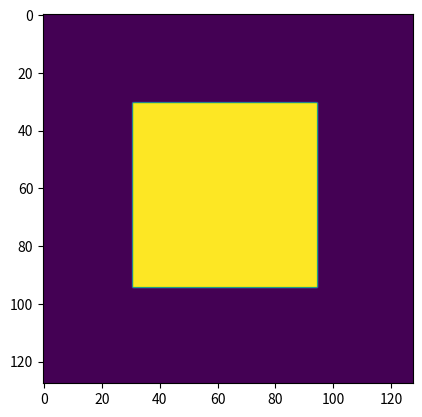
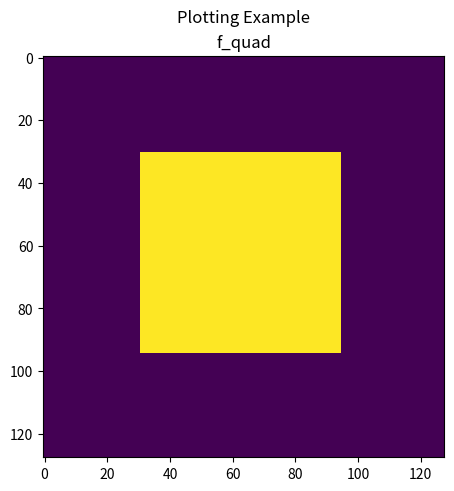
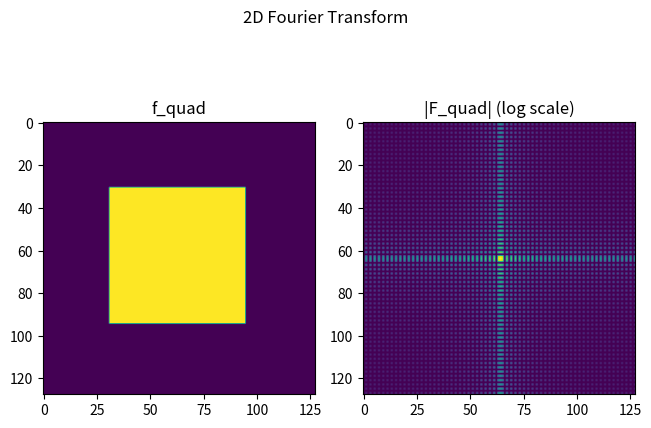
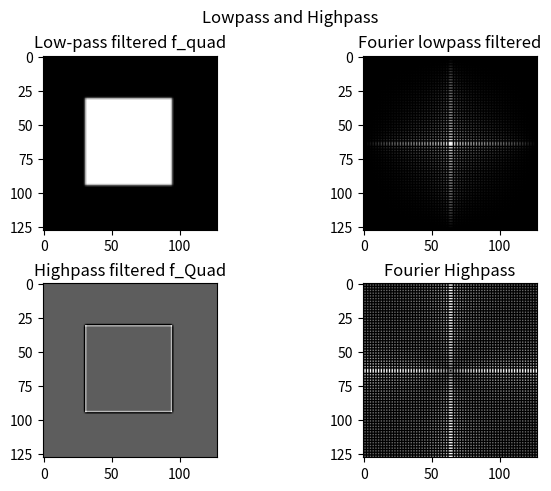

The matplotlib source for these figures, in order:
"""Insert your solutions for exercise 3 here."""

import numpy as np
import matplotlib.pyplot as plt

# --------------------------------------------------------
# define the 2D function
f_quad = np.zeros((128, 128))
S = np.arange(31, 95)
f_quad[np.ix_(S, S)] = 1

# Plot the function:
plt.imshow(f_quad)


# demonstrate plotting

fig, ax = plt.subplots(1, 1, constrained_layout=True)
ax.set_title("f_quad")
ax.imshow(f_quad, cmap="viridis")
fig.suptitle("Plotting Example")
plt.show()

# --------------------------------------------------------

# --------------------------------------------------------
# Insert solutions for 3a here

# apply the 2D fourier transform to f_quad
F_Quad = np.fft.fft2(f_quad)
#shift to center
F_Quad_shifted = np.fft.fftshift(F_Quad)


# plot both f_quad and its fourier transform F_quad
fig, axs = plt.subplots(1, 2, constrained_layout=True)

fig.suptitle("2D Fourier Transform")

# plotting original image in left subplot (f_quad is being plotted in line 13-17; thats why its shown twice)
axs[0].imshow(f_quad, cmap="viridis")
axs[0].set_title("f_quad")

# plotting magnitude of Fourier transformation in right subplot (using log scale for underline clearer the differences)
axs[1].imshow(np.log(1 + np.abs(F_Quad_shifted)), cmap="viridis")
axs[1].set_title("|F_quad| (log scale)")

plt.show()
# --------------------------------------------------------
# --------------------------------------------------------
# Insert solutions for 3b here
def box_filter_2d(f: np.ndarray, kernel: np.ndarray) -> np.ndarray:
    """This function implements a filter by using a kernel"""
    padded_f = np.pad(f, ((1, 1), (1, 1)), mode='constant')
    filtered_f = np.zeros_like(f)
    for i in range(f.shape[0]): #apply to each pixel
        for j in range(f.shape[1]):
            region = padded_f[i:i+3, j:j+3]
            filtered_f[i, j] = np.sum(region * kernel)
    return filtered_f

# define gauss and laplace kernels
gauss_kernel = np.array([[1, 2, 1], [2, 4, 2], [1, 2, 1]]) / 16.0
laplace_kernel = np.array([[-1, -2, -1], [-2, 12, -2], [-1, -2, -1]])

# apply low pass and high pass to f_quad
lowpass_filtered = box_filter_2d(f_quad, gauss_kernel)
highpass_filtered = box_filter_2d(f_quad, laplace_kernel)

# apply the 2D Fourier transform to the results
F_lowpass = np.fft.fft2(lowpass_filtered)
F_lowpass_shifted = np.fft.fftshift(F_lowpass)
F_highpass = np.fft.fft2(highpass_filtered)
F_highpass_shifted = np.fft.fftshift(F_highpass)

# plot all results (lowpass and highpass filtered f_Quad and their fourier transformations)
fig, axs = plt.subplots(2, 2, constrained_layout=True)

# low-pass result
axs[0, 0].imshow(lowpass_filtered, cmap="gray")
axs[0, 0].set_title("Low-pass filtered f_quad")



# low-pass Fourier transform
axs[0, 1].imshow(np.log(1 + np.abs(F_lowpass_shifted)), cmap="gray")
axs[0, 1].set_title("Fourier lowpass filtered")


# high-pass result
axs[1, 0].imshow(highpass_filtered, cmap="gray")
axs[1, 0].set_title("Highpass filtered f_Quad")


# high-pass Fourier transform
axs[1, 1].imshow(np.log(1 + np.abs(F_highpass_shifted)), cmap="gray")
axs[1, 1].set_title("Fourier Highpass")


fig.suptitle("Lowpass and Highpass")
plt.show()

conv_result = lowpass_filtered
# --------------------------------------------------------

# --------------------------------------------------------
# Insert solutions for 3c here
def low_pass_filter(F: np.ndarray, threshold: int) -> np.ndarray:
    ...

def high_pass_filter(F: np.ndarray, threshold: int) -> np.ndarray:
    ...

# apply filters to the fourier transformed F_quad of f_quad


# plot all results (low pass and high pass filtered f_quad and their fourier transformations)
fig, grid = plt.subplots(2, 2)

fig.suptitle("Fourier Filters")
plt.show()
# --------------------------------------------------------